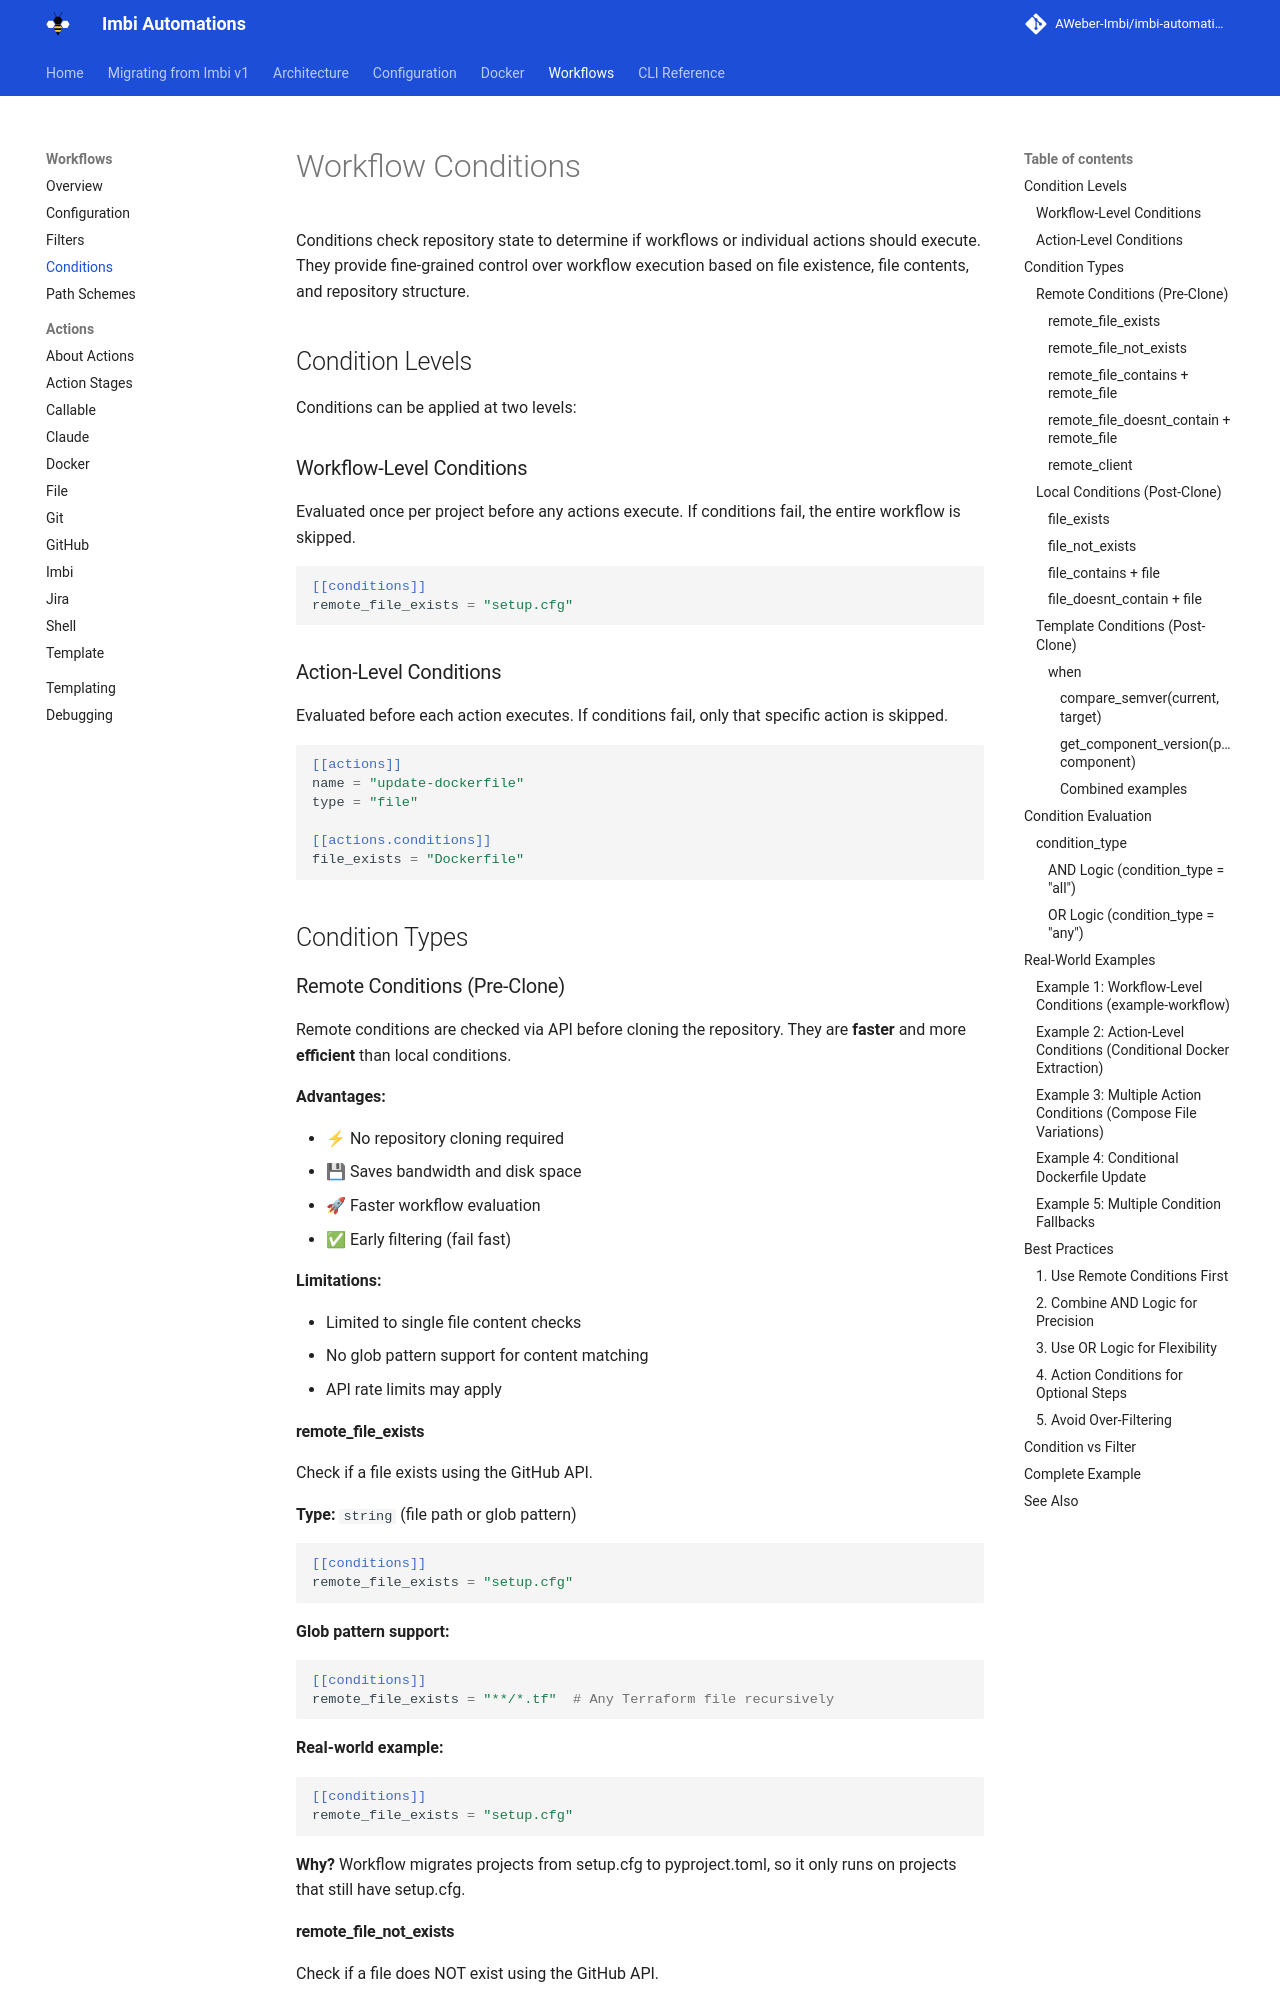

repository: AWeber-Imbi/imbi-automations · page: workflow-conditions/index.html · generator: mkdocs

# Workflow Conditions

Conditions check repository state to determine if workflows or individual actions should execute. They provide fine-grained control over workflow execution based on file existence, file contents, and repository structure.

## Condition Levels

Conditions can be applied at two levels:

### Workflow-Level Conditions
Evaluated once per project before any actions execute. If conditions fail, the entire workflow is skipped.

```toml
[[conditions]]
remote_file_exists = "setup.cfg"
```

### Action-Level Conditions
Evaluated before each action executes. If conditions fail, only that specific action is skipped.

```toml
[[actions]]
name = "update-dockerfile"
type = "file"

[[actions.conditions]]
file_exists = "Dockerfile"
```

## Condition Types

### Remote Conditions (Pre-Clone)

Remote conditions are checked via API before cloning the repository. They are **faster** and more **efficient** than local conditions.

**Advantages:**

- ⚡ No repository cloning required
- 💾 Saves bandwidth and disk space
- 🚀 Faster workflow evaluation
- ✅ Early filtering (fail fast)

**Limitations:**

- Limited to single file content checks
- No glob pattern support for content matching
- API rate limits may apply

#### remote_file_exists

Check if a file exists using the GitHub API.

**Type:** `string` (file path or glob pattern)  


```toml
[[conditions]]
remote_file_exists = "setup.cfg"
```

**Glob pattern support:**
```toml
[[conditions]]
remote_file_exists = "**/*.tf"  # Any Terraform file recursively
```

**Real-world example:**
```toml
[[conditions]]
remote_file_exists = "setup.cfg"
```

**Why?** Workflow migrates projects from setup.cfg to pyproject.toml, so it only runs on projects that still have setup.cfg.

#### remote_file_not_exists

Check if a file does NOT exist using the GitHub API.

**Type:** `string` (file path or glob pattern)  


```toml
[[conditions]]
remote_file_not_exists = "pyproject.toml"
```

**Real-world example:**
```toml
[[conditions]]
remote_file_not_exists = "pyproject.toml"
```

**Why?** Combined with `remote_file_exists = "setup.cfg"`, this targets projects that haven't been migrated yet (have setup.cfg but no pyproject.toml).
